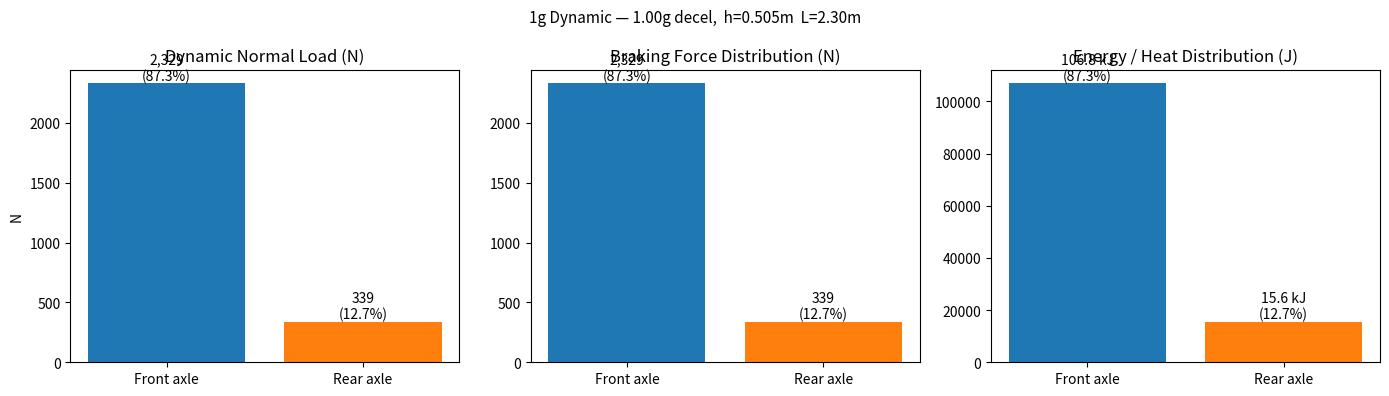
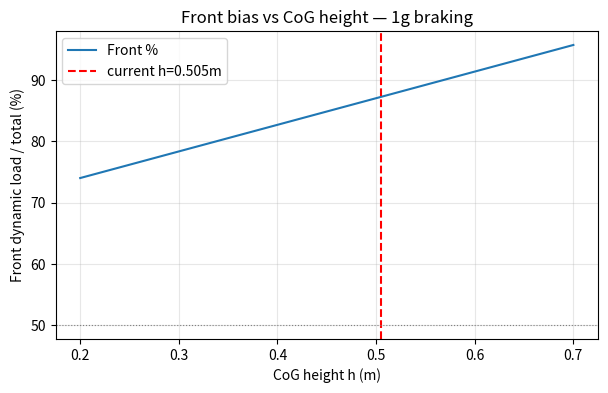

The script that saved these images, in order:
import math
import numpy as np
import matplotlib.pyplot as plt

# optional: try to load widgets, fall back gracefully
try:
    import ipywidgets as widgets
    from IPython.display import display
    HAS_WIDGETS = True
except ImportError:
    HAS_WIDGETS = False
    print("ipywidgets not installed — sliders disabled, edit values directly in the next cell")

# ── Constants ──
g = 9.81  # m/s^2

initial_speed = 30.0   # m/s
final_speed = 0.0      # m/s
decel = 9.81           # m/s^2  (1g)

# ── Vehicle — EDIT THESE ──
total_mass = 272.0           # kg — None in original .py, set to 272 as in 1g max-braking notebook
static_mass_front = 177.64   # kg — derived from Wfs = (c/wb)*w  → 1743.92 N / 9.81
static_mass_rear = 94.36     # kg — derived from Wrs = 924.40 N / 9.81

axle_distance = 2.3               # m — wheelbase wb
cog_height = 19.90 * 0.0254       # m — z_cog (19.90 inch)

# toggle interactive sliders
use_widgets = False

print(f"g={g}  total_mass={total_mass} kg  front={static_mass_front} kg  rear={static_mass_rear} kg")
print(f"axle_distance={axle_distance} m  cog_height={cog_height:.4f} m  decel={decel} m/s^2")
print(f"speed: {initial_speed} → {final_speed} m/s")

# ── Interactive sliders (only runs if use_widgets == True) ──
if use_widgets and HAS_WIDGETS:
    w_total = widgets.FloatSlider(value=total_mass, min=150, max=400, step=1, description='total_mass')
    w_front = widgets.FloatSlider(value=static_mass_front, min=80, max=250, step=1, description='front_mass')
    w_cog_h = widgets.FloatSlider(value=cog_height, min=0.2, max=0.8, step=0.01, description='cog_h')
    w_decel = widgets.FloatSlider(value=decel, min=2, max=12, step=0.1, description='decel')
    display(w_total, w_front, w_cog_h, w_decel)
    print("Move sliders then re-run the calculation cells below with updated values.")
    print("Tip: set static_mass_rear = total - front automatically:")
    # to actually use slider values, re-assign:
    # total_mass = w_total.value; static_mass_front = w_front.value; etc.
else:
    if use_widgets:
        print("use_widgets=True but ipywidgets not available — pip install ipywidgets")
    else:
        print("Widgets off — using direct values from previous cell.")

# ── validation ──
assert total_mass is not None and static_mass_front is not None and static_mass_rear is not None, "Fill in masses!"
assert axle_distance is not None and cog_height is not None, "Fill in geometry!"
assert abs((static_mass_front + static_mass_rear) - total_mass) < 1.0, (
    f"Static masses {static_mass_front}+{static_mass_rear} != total {total_mass}"
)

# ── secondary variables ──
total_weight = total_mass * g
static_weight_front = static_mass_front * g
static_weight_rear = static_mass_rear * g

# NOTE: original 1g dynamic.py defines front_to_cog = L * static_mass_front / total_mass
# which is actually distance to REAR (see continuous downhill.py comment). We keep both forms:
front_to_cog_original = axle_distance * static_mass_front / total_mass  # as in 1g dynamic.py
rear_to_cog_original  = axle_distance - front_to_cog_original

# corrected (front axle → CoG uses rear mass):
front_to_cog = axle_distance * static_mass_rear / total_mass
rear_to_cog  = axle_distance - front_to_cog  # == axle_distance * static_mass_front / total_mass

energy_change = 0.5 * total_mass * (initial_speed**2 - final_speed**2)  # J
braking_force_total = total_mass * decel  # N

print(f"total_weight = {total_weight:.1f} N")
print(f"front_to_cog (corrected) = {front_to_cog:.3f} m, rear_to_cog = {rear_to_cog:.3f} m")
print(f"front_to_cog (original file) = {front_to_cog_original:.3f} m  — swapped if comparing")
print(f"energy_change = {energy_change:,.1f} J  ({energy_change/1000:.1f} kJ)")
print(f"braking_force_total = {braking_force_total:,.1f} N")

# ── dynamic weight transfer (moment about rear axle) ──
dynamic_weight_front = (total_weight * rear_to_cog + total_mass * decel * cog_height) / axle_distance
dynamic_weight_rear  = total_weight - dynamic_weight_front

dynamic_braking_force_front = braking_force_total * dynamic_weight_front / total_weight
dynamic_braking_force_rear  = braking_force_total - dynamic_braking_force_front

heat_front = energy_change * dynamic_weight_front / total_weight
heat_rear  = energy_change - heat_front

# per-wheel (2 wheels per axle)
heat_front_per_rotor = heat_front / 2
heat_rear_per_rotor  = heat_rear / 2

print("── Dynamic loads (1g braking) ──")
print(f"dynamic_weight_front = {dynamic_weight_front:,.1f} N  ({dynamic_weight_front/total_weight*100:.1f}%)")
print(f"dynamic_weight_rear  = {dynamic_weight_rear:,.1f} N  ({dynamic_weight_rear/total_weight*100:.1f}%)")
print(f"sum check = {dynamic_weight_front+dynamic_weight_rear:,.1f} N vs total {total_weight:,.1f} N")
print()
print(f"dynamic_braking_force_front = {dynamic_braking_force_front:,.1f} N  ({dynamic_braking_force_front/braking_force_total*100:.1f}%)")
print(f"dynamic_braking_force_rear  = {dynamic_braking_force_rear:,.1f} N  ({dynamic_braking_force_rear/braking_force_total*100:.1f}%)")
print()
print(f"heat_front = {heat_front:,.1f} J  ({heat_front/1000:.1f} kJ)  — {heat_front_per_rotor:,.1f} J per front rotor")
print(f"heat_rear  = {heat_rear:,.1f} J  ({heat_rear/1000:.1f} kJ)  — {heat_rear_per_rotor:,.1f} J per rear rotor")
print(f"heat_total = {heat_front+heat_rear:,.1f} J")

labels = ['Front axle', 'Rear axle']
weights = [dynamic_weight_front, dynamic_weight_rear]
forces  = [dynamic_braking_force_front, dynamic_braking_force_rear]
heats   = [heat_front, heat_rear]

fig, axes = plt.subplots(1, 3, figsize=(14, 4))

axes[0].bar(labels, weights, color=['#1f77b4','#ff7f0e'])
axes[0].set_title('Dynamic Normal Load (N)')
axes[0].set_ylabel('N')
for i, v in enumerate(weights):
    axes[0].text(i, v, f"{v:,.0f}\n({v/total_weight*100:.1f}%)", ha='center', va='bottom')

axes[1].bar(labels, forces, color=['#1f77b4','#ff7f0e'])
axes[1].set_title('Braking Force Distribution (N)')
for i, v in enumerate(forces):
    axes[1].text(i, v, f"{v:,.0f}\n({v/braking_force_total*100:.1f}%)", ha='center', va='bottom')

axes[2].bar(labels, heats, color=['#1f77b4','#ff7f0e'])
axes[2].set_title('Energy / Heat Distribution (J)')
for i, v in enumerate(heats):
    axes[2].text(i, v, f"{v/1000:.1f} kJ\n({v/energy_change*100:.1f}%)", ha='center', va='bottom')

fig.suptitle(f'1g Dynamic — {decel/g:.2f}g decel,  h={cog_height:.3f}m  L={axle_distance:.2f}m', fontsize=11)
plt.tight_layout()
plt.show()

# also a quick stopping distance / time estimate
stopping_time = (initial_speed - final_speed) / decel if decel != 0 else float('nan')
stopping_distance = (initial_speed**2 - final_speed**2) / (2*decel) if decel != 0 else float('nan')
print(f"Stopping time: {stopping_time:.2f} s")
print(f"Stopping distance: {stopping_distance:.1f} m")
print(f"Avg braking power: {energy_change/stopping_time:,.0f} W  ({energy_change/stopping_time/1000:.1f} kW)") if stopping_time else None

h_vals = np.linspace(0.2, 0.7, 50)
front_frac = []
for h in h_vals:
    N1 = (total_weight * rear_to_cog + total_mass * decel * h) / axle_distance
    front_frac.append(N1 / total_weight * 100)

plt.figure(figsize=(7,4))
plt.plot(h_vals, front_frac, label='Front %')
plt.axvline(cog_height, color='red', linestyle='--', label=f'current h={cog_height:.3f}m')
plt.axhline(50, color='gray', linestyle=':', linewidth=0.8)
plt.xlabel('CoG height h (m)')
plt.ylabel('Front dynamic load / total (%)')
plt.title('Front bias vs CoG height — 1g braking')
plt.legend()
plt.grid(alpha=0.3)
plt.show()
